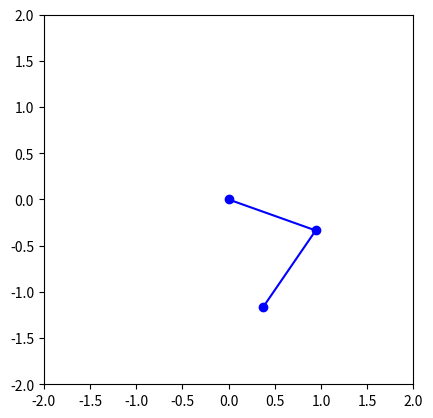

The matplotlib source for this figure: (Note: this script raises an exception after producing the figure.)
# -*- coding: utf-8 -*-
"""
Created on Wed May 25 21:32:37 2016

[redacted]
"""

import numpy as np
from numpy import sin, cos, pi
from scipy.integrate import odeint
import matplotlib.pyplot as plt
import matplotlib.animation as animation
from matplotlib.animation import ArtistAnimation

la = 1.0
lb = 1.0
I = 5.0
m = 1.0
g = 9.8

def f(x, t):
    alpha, beta, alphap, betap = x #alpha p = alpha punto

    A = I/m + la*la
    B = la*lb*cos(alpha-beta)
    C = la*lb*cos(alpha-beta)
    D = lb*lb
    E = g*la*sin(alpha)-la*lb*betap*betap*sin(alpha-beta) 
    F = la*lb*alphap*alphap*sin(alpha-beta)+g*lb*sin(beta) 
    det = (I/m + la*la*sin(alpha-beta)*sin(alpha-beta))*lb*lb
    det = 1.0/det

    dxdt = [alphap, betap, (D*E-B*F)*det, (-C*E + A*F)*det]
    return dxdt

c_ini = [pi/2, pi/2, 0., 0.]
t = np.linspace(0., 5., 200)

sol = odeint(f, c_ini, t)

fig = plt.figure()
ax1 = fig.add_subplot(1,1,1)
ax1.set_aspect('equal')
ax1.set_xlim(-2,2)
ax1.set_ylim(-2,2)
def animate(i):
    xas = la*sin(sol[i,0])
    yas = la*cos(sol[i,0])
    xbs = lb*sin(sol[i,1]) + xas
    ybs = lb*cos(sol[i,1]) + yas
    thisx = [0, xas, xbs]
    thisy = [0, yas, ybs]
    ax1.clear()
    ax1.set_xlim(-2,2)
    ax1.set_ylim(-2,2)
    ax1.plot(thisx,thisy, 'bo-')
#a = sol[:,0] ; b = sol[:,1]
#print (sol)
#xa = la*sin(a); ya = la*cos(a) #-
#xb = lb*sin(b) + xa; yb = lb*cos(b) + ya #-
#theta = np.linspace(0., 2*pi, 361)
#xc = la*cos(theta) ; yc = la*sin(theta)
#
#plt.axes().set_aspect('equal')
#plt.plot(xa, ya, 'go')
#plt.plot(xb, yb, 'ro')
#plt.plot(xc, yc, 'c-')
#for i in range(0,len(xa)):
#	plt.plot([xa[i], xb[i]],[ya[i], yb[i]], 'b-')
ani = animation.FuncAnimation(fig,animate,np.arange(1,len(sol)),interval=10)
ani.save('sim1.mp4')
plt.show()